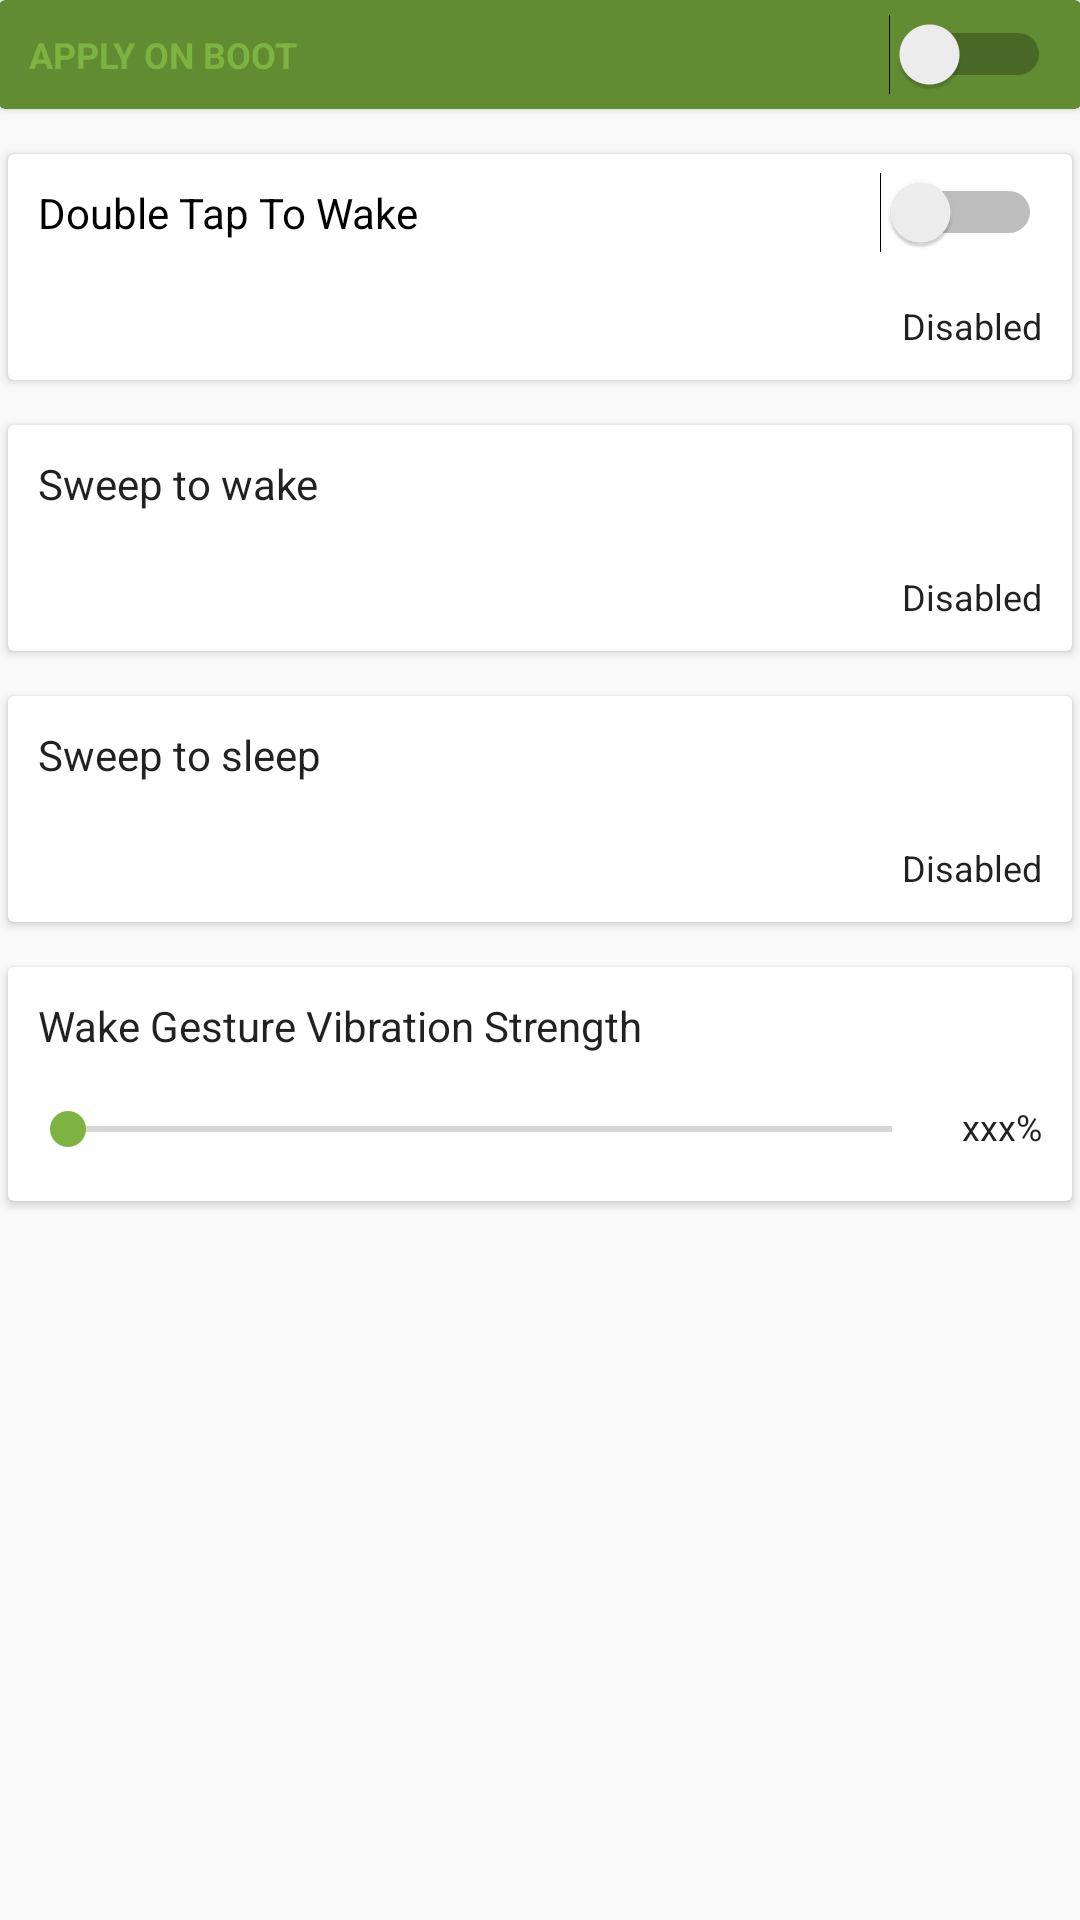

The Android layout XML behind this screen, and the referenced resources:
<!-- AndroidManifest.xml: application theme AppTheme -->
<!-- res/layout/fragment_gesture.xml -->
<ScrollView xmlns:android="http://schemas.android.com/apk/res/android"
    xmlns:app="http://schemas.android.com/apk/res-auto"
    xmlns:tools="http://schemas.android.com/tools"
    android:layout_width="match_parent"
    android:layout_height="match_parent">

    <LinearLayout xmlns:android="http://schemas.android.com/apk/res/android"
        xmlns:app="http://schemas.android.com/apk/res-auto"
        xmlns:tools="http://schemas.android.com/tools"
        android:orientation="vertical"
        android:layout_width="wrap_content"
        android:layout_height="wrap_content"
        android:paddingBottom="@dimen/activity_vertical_margin"
        android:paddingLeft="@dimen/activity_horizontal_margin"
        android:paddingRight="@dimen/activity_horizontal_margin"
        android:paddingTop="@dimen/activity_vertical_margin"
        tools:context="com.citrus.ckm.com.ckm.CKM">

        <android.support.v7.widget.CardView
            android:layout_width="match_parent"
            android:layout_height="match_parent"
            android:clickable="false"
            app:cardBackgroundColor="@color/colorPrimaryDark"
            app:cardElevation="2dp">

            <LinearLayout
                android:orientation="vertical"
                android:layout_width="match_parent"
                android:layout_height="match_parent">


                <Switch
                    android:text="APPLY ON BOOT"
                    android:layout_width="match_parent"
                    android:layout_height="wrap_content"
                    android:id="@+id/apply_on_boot_gesture_switch"
                    android:paddingBottom="10dp"
                    android:paddingTop="10dp"
                    android:paddingStart="10dp"
                    android:paddingEnd="10dp"
                    android:textColor="@color/colorPrimary"
                    android:textAllCaps="false"
                    android:textStyle="normal|bold"
                    android:textSize="12sp"
                    android:theme="@style/ApplyOnBoot" />

            </LinearLayout>

        </android.support.v7.widget.CardView>

        <android.support.v7.widget.CardView
            android:layout_width="match_parent"
            android:layout_height="wrap_content"
            android:clickable="false"
            android:id="@+id/dt2w_card"
            android:layout_marginTop="15dp"
            app:cardBackgroundColor="@color/cardview_light_background"
            app:cardElevation="2dp"
            android:layout_marginLeft="3dp"
            android:layout_marginRight="3dp">

            <LinearLayout
                android:orientation="vertical"
                android:layout_width="match_parent"
                android:layout_height="match_parent">


                <Switch
                    android:text="Double Tap To Wake"
                    android:layout_width="match_parent"
                    android:layout_height="wrap_content"
                    android:id="@+id/dt2w_switch"
                    android:paddingBottom="10dp"
                    android:paddingTop="10dp"
                    android:paddingStart="10dp"
                    android:paddingEnd="10dp"
                    android:textAppearance="@style/TextAppearance.AppCompat"
                    android:fontFamily="sans-serif"
                    android:textAllCaps="false" />

                <TextView
                    android:text="Disabled"
                    android:layout_width="match_parent"
                    android:layout_height="wrap_content"
                    android:id="@+id/dt2w_text"
                    android:textAppearance="@style/TextAppearance.AppCompat.Large"
                    android:paddingBottom="10dp"
                    android:paddingTop="10dp"
                    android:paddingEnd="10dp"
                    android:textSize="12sp"
                    android:textAlignment="viewEnd" />

            </LinearLayout>

        </android.support.v7.widget.CardView>

        <android.support.v7.widget.CardView
            android:layout_width="match_parent"
            android:layout_height="wrap_content"
            android:layout_marginTop="15dp"
            android:clickable="true"
            android:id="@+id/s2w_card"
            app:cardBackgroundColor="@color/cardview_light_background"
            app:cardElevation="2dp"
            android:layout_marginLeft="3dp"
            android:layout_marginRight="3dp">

            <LinearLayout
                android:orientation="vertical"
                android:layout_width="match_parent"
                android:layout_height="match_parent">

                <TextView
                    android:text="Sweep to wake"
                    android:layout_width="wrap_content"
                    android:layout_height="wrap_content"
                    android:id="@+id/s2w"
                    android:textAppearance="@style/TextAppearance.AppCompat"
                    android:paddingBottom="10dp"
                    android:paddingTop="10dp"
                    android:paddingStart="10dp"
                    android:fontFamily="sans-serif" />

                <TextView
                    android:text="Disabled"
                    android:layout_width="match_parent"
                    android:layout_height="wrap_content"
                    android:id="@+id/s2w_text"
                    android:textAppearance="@style/TextAppearance.AppCompat.Large"
                    android:paddingBottom="10dp"
                    android:paddingTop="10dp"
                    android:paddingEnd="10dp"
                    android:textSize="12sp"
                    android:textAlignment="viewEnd" />

            </LinearLayout>

        </android.support.v7.widget.CardView>

        <android.support.v7.widget.CardView
            android:layout_width="match_parent"
            android:layout_height="wrap_content"
            android:layout_marginTop="15dp"
            android:clickable="true"
            android:id="@+id/s2s_card"
            app:cardBackgroundColor="@color/cardview_light_background"
            app:cardElevation="2dp"
            android:layout_marginLeft="3dp"
            android:layout_marginRight="3dp">

            <LinearLayout
                android:orientation="vertical"
                android:layout_width="match_parent"
                android:layout_height="match_parent">

                <TextView
                    android:text="Sweep to sleep"
                    android:layout_width="wrap_content"
                    android:layout_height="wrap_content"
                    android:id="@+id/s2s"
                    android:textAppearance="@style/TextAppearance.AppCompat"
                    android:paddingBottom="10dp"
                    android:paddingTop="10dp"
                    android:paddingStart="10dp" />

                <TextView
                    android:text="Disabled"
                    android:layout_width="match_parent"
                    android:layout_height="wrap_content"
                    android:id="@+id/s2s_text"
                    android:textAppearance="@style/TextAppearance.AppCompat.Large"
                    android:paddingBottom="10dp"
                    android:paddingTop="10dp"
                    android:paddingEnd="10dp"
                    android:textAlignment="viewEnd"
                    android:textSize="12sp" />

            </LinearLayout>

        </android.support.v7.widget.CardView>

        <android.support.v7.widget.CardView
            android:layout_width="match_parent"
            android:layout_height="wrap_content"
            android:layout_marginTop="15dp"
            android:id="@+id/vibe_card"
            app:cardBackgroundColor="@color/cardview_light_background"
            app:cardElevation="2dp"
            android:layout_marginBottom="15dp"
            android:layout_marginLeft="3dp"
            android:layout_marginRight="3dp">

            <RelativeLayout
                android:orientation="vertical"
                android:layout_width="match_parent"
                android:layout_height="match_parent">

                <TextView
                    android:text="Wake Gesture Vibration Strength"
                    android:layout_width="wrap_content"
                    android:layout_height="wrap_content"
                    android:id="@+id/vibe"
                    android:textAppearance="@style/TextAppearance.AppCompat"
                    android:paddingBottom="10dp"
                    android:paddingTop="10dp"
                    android:paddingStart="10dp" />

                <TextView
                    android:text="xxx%"
                    android:layout_width="match_parent"
                    android:layout_height="wrap_content"
                    android:id="@+id/vibe_percentage_text"
                    android:textAppearance="@style/TextAppearance.AppCompat.Large"
                    android:paddingTop="45dp"
                    android:paddingEnd="10dp"
                    android:textSize="12sp"
                    android:textAlignment="viewEnd" />

                <SeekBar
                    android:layout_width="match_parent"
                    android:layout_height="wrap_content"
                    android:id="@+id/vibe_bar"
                    android:paddingBottom="15dp"
                    android:paddingTop="45dp"
                    android:paddingStart="20dp"
                    android:paddingEnd="60dp"
                    android:max="90" />

            </RelativeLayout>

        </android.support.v7.widget.CardView>

    </LinearLayout>

</ScrollView>
<!-- resources referenced by this layout -->
<resources>
  <color name="colorPrimary">#7db341</color>
  <color name="colorPrimaryDark">#628c32</color>
  <style name="ApplyOnBoot" parent="Theme.AppCompat.Light.NoActionBar">
          <item name="android:colorBackground">@color/cardview_light_background</item>
          <item name="colorAccent">@color/colorOrange</item>
      </style>
  <style name="AppTheme" parent="Theme.AppCompat.Light.DarkActionBar">
          
          <item name="colorPrimary">@color/colorPrimary</item>
          <item name="colorPrimaryDark">@color/colorPrimaryDark</item>
          <item name="colorAccent">@color/colorAccent</item>
      </style>
  <color name="colorOrange">#f1c132</color>
  <color name="colorAccent">#7db341</color>
</resources>
